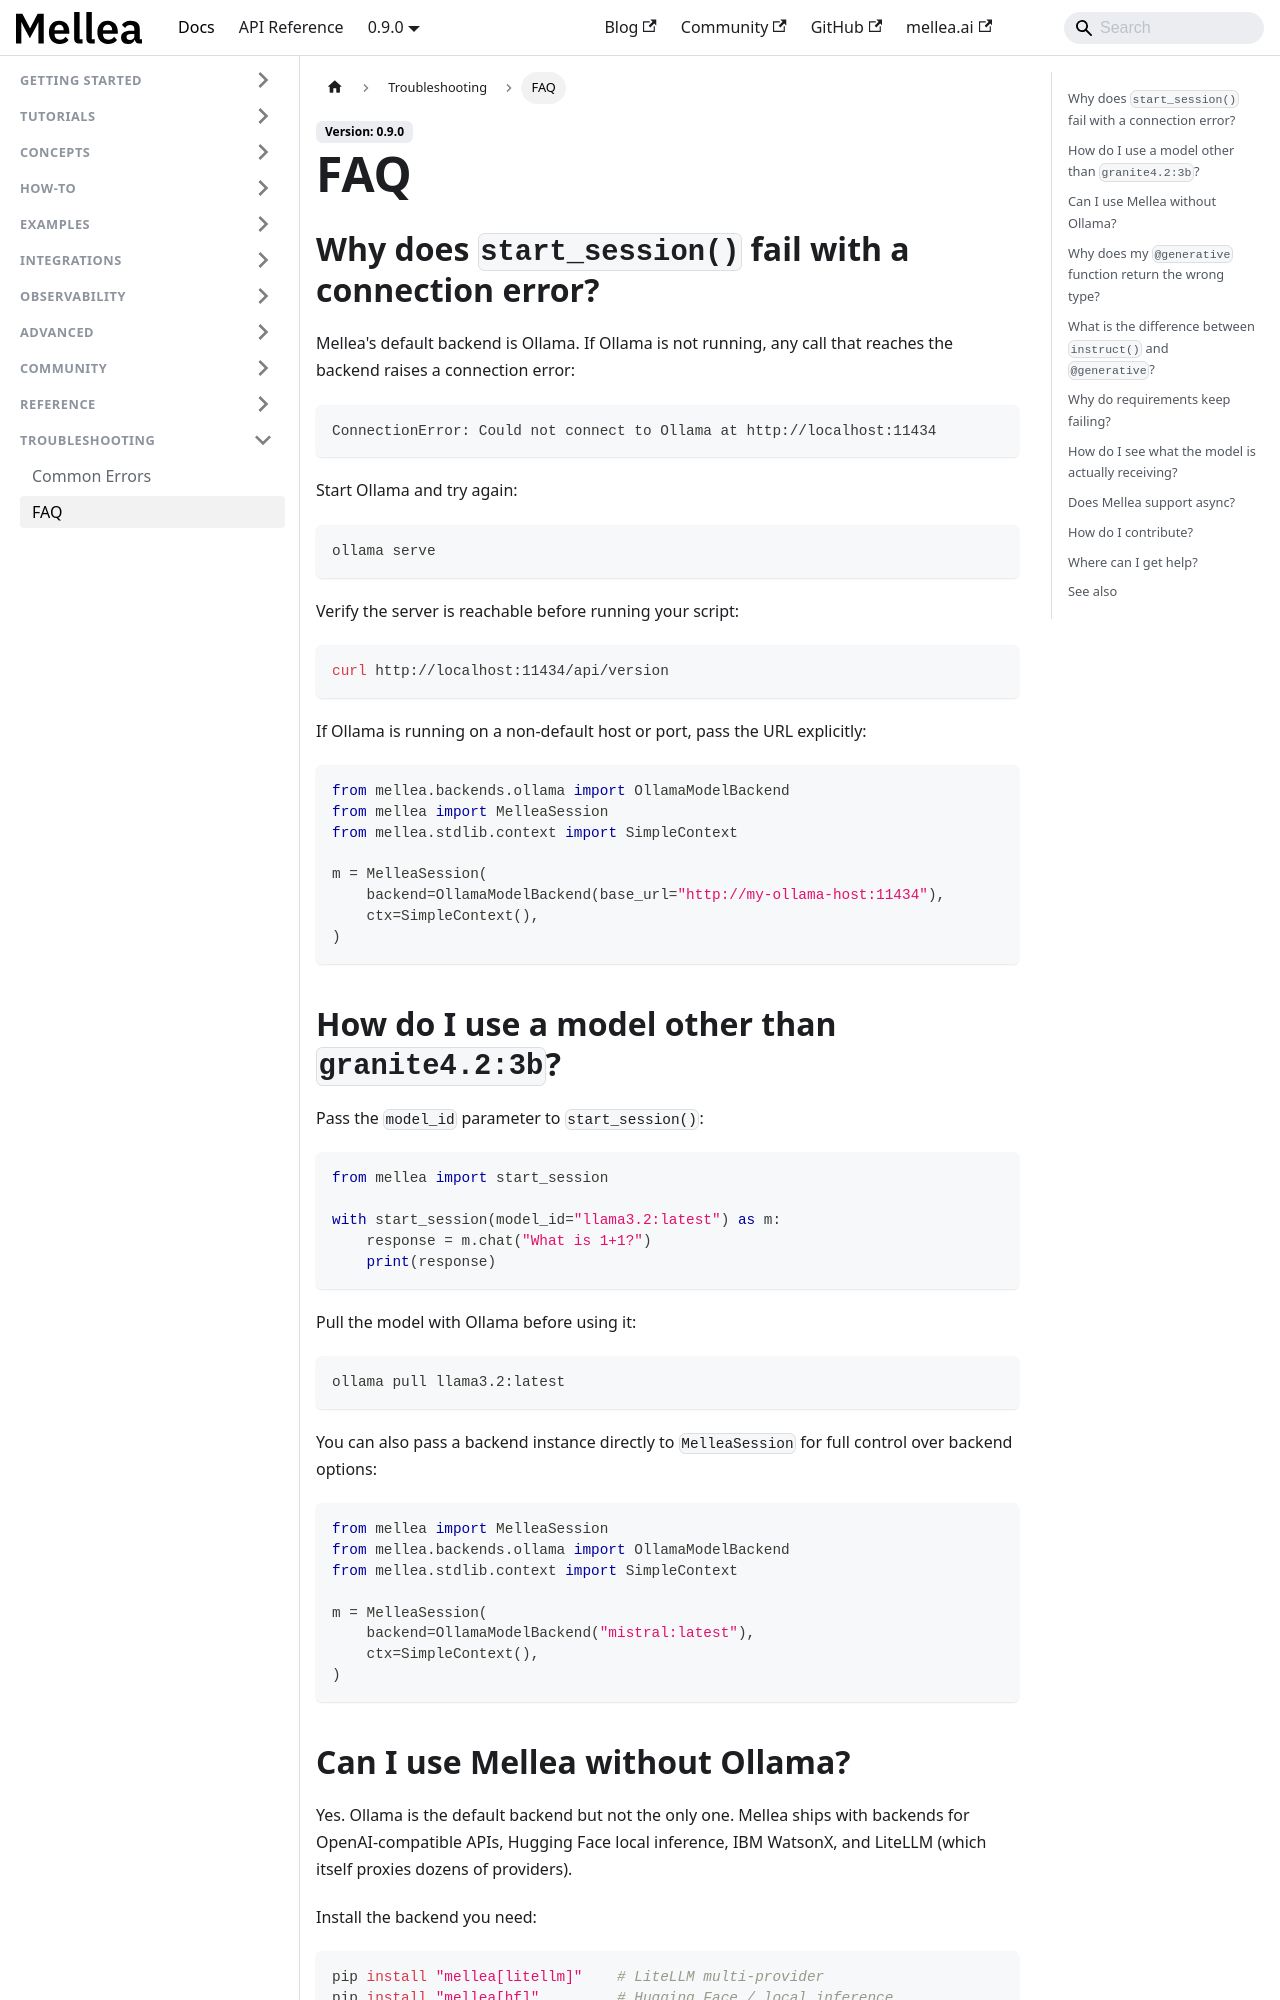

repository: generative-computing/mellea · page: troubleshooting/faq.html · generator: docusaurus

---
title: "FAQ"
description: "Answers to frequently asked questions about Mellea installation, backends, and generative functions."
# diataxis: reference
---

## Why does `start_session()` fail with a connection error?

Mellea's default backend is Ollama. If Ollama is not running, any call that
reaches the backend raises a connection error:

```text
ConnectionError: Could not connect to Ollama at http://localhost:11434
```

Start Ollama and try again:

```bash
ollama serve
```

Verify the server is reachable before running your script:

```bash
curl http://localhost:11434/api/version
```

If Ollama is running on a non-default host or port, pass the URL explicitly:

```python
from mellea.backends.ollama import OllamaModelBackend
from mellea import MelleaSession
from mellea.stdlib.context import SimpleContext

m = MelleaSession(
    backend=OllamaModelBackend(base_url="http://my-ollama-host:11434"),
    ctx=SimpleContext(),
)
```

## How do I use a model other than `granite4.1:3b`?

Pass the `model_id` parameter to `start_session()`:

```python
from mellea import start_session

with start_session(model_id="llama3.2:latest") as m:
    response = m.chat("What is 1+1?")
    print(response)
```

Pull the model with Ollama before using it:

```bash
ollama pull llama3.2:latest
```

You can also pass a backend instance directly to `MelleaSession` for full
control over backend options:

```python
from mellea import MelleaSession
from mellea.backends.ollama import OllamaModelBackend
from mellea.stdlib.context import SimpleContext

m = MelleaSession(
    backend=OllamaModelBackend("mistral:latest"),
    ctx=SimpleContext(),
)
```
